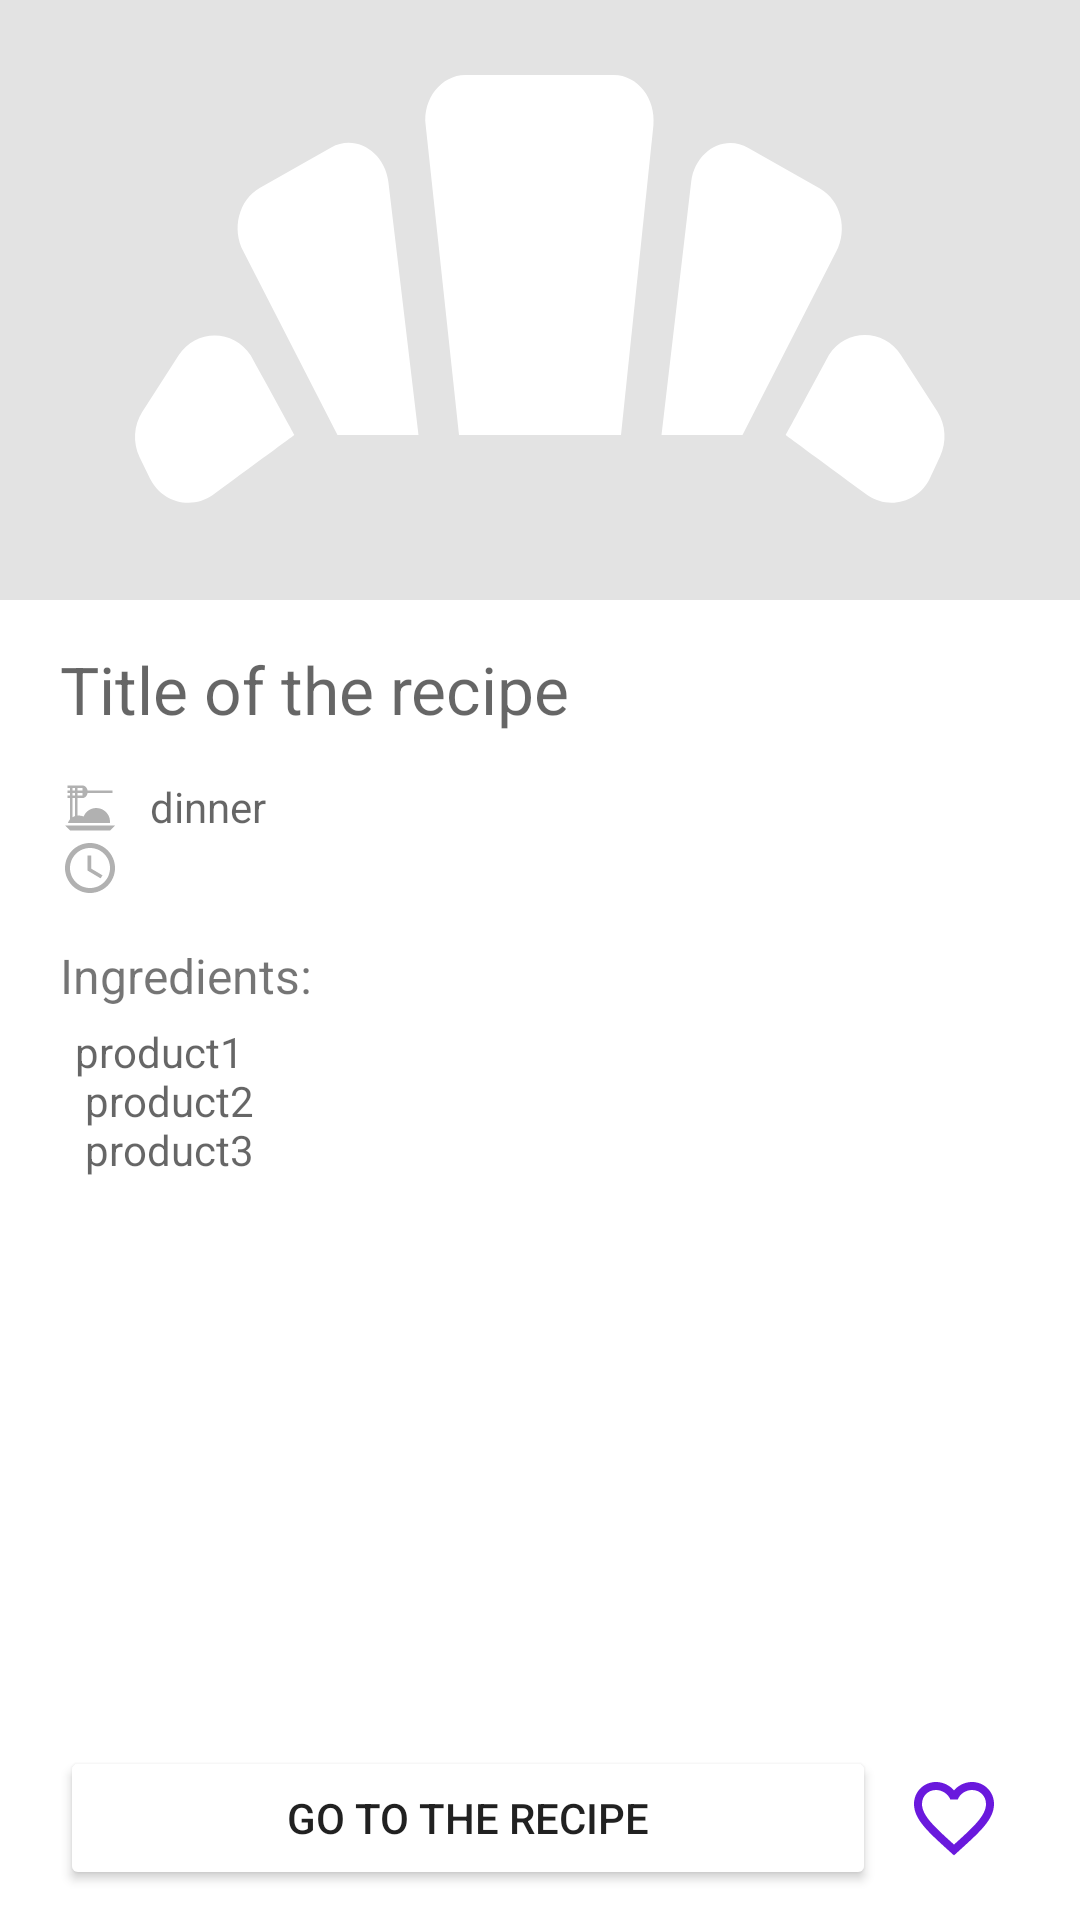

Android layout source for this screen:
<!-- AndroidManifest.xml: application theme Theme.CookBook -->
<!-- res/layout/fragment_recipe.xml -->
<?xml version="1.0" encoding="utf-8"?>
<androidx.constraintlayout.widget.ConstraintLayout xmlns:android="http://schemas.android.com/apk/res/android"
    xmlns:app="http://schemas.android.com/apk/res-auto"
    android:id="@+id/fragment_recipe"
    android:layout_width="match_parent"
    android:layout_height="match_parent"
    android:background="@color/white"
    android:clickable="true"
    android:focusable="true">

    <ImageView
        android:id="@+id/iv_image"
        android:layout_width="match_parent"
        android:layout_height="200dp"
        android:background="@color/light_gray_v"
        android:scaleType="centerCrop"
        android:src="@drawable/ic_default_recipe_pic"
        app:layout_constraintTop_toTopOf="parent" />

    <ScrollView
        android:id="@+id/scrollView"
        android:layout_width="match_parent"
        android:layout_height="0dp"
        android:layout_marginBottom="10dp"
        app:layout_constraintBottom_toTopOf="@+id/button_link"
        app:layout_constraintTop_toBottomOf="@+id/iv_image">

        <LinearLayout
            android:layout_width="match_parent"
            android:layout_height="wrap_content"
            android:layout_marginStart="20dp"
            android:layout_marginEnd="20dp"
            android:orientation="vertical">

            <TextView
                android:id="@+id/tv_title"
                android:layout_width="match_parent"
                android:layout_height="wrap_content"
                android:hint="@string/hint_title"
                android:paddingVertical="15dp"
                android:textSize="22sp"
                app:layout_constraintTop_toBottomOf="@+id/iv_image" />

            <TableRow
                android:layout_width="wrap_content"
                android:layout_height="wrap_content">

                <ImageView
                    android:id="@+id/iv_meal_type_ic"
                    android:src="@drawable/ic_meal_type" />

                <TextView
                    android:id="@+id/tv_meal_type"
                    android:layout_marginStart="10dp"
                    android:hint="@string/hint_mealtype" />
            </TableRow>

            <TableRow
                android:layout_width="wrap_content"
                android:layout_height="wrap_content">

                <ImageView
                    android:id="@+id/iv_time_ic"
                    android:src="@drawable/ic_time" />

                <TextView
                    android:id="@+id/tv_total_time"
                    android:layout_marginStart="10dp" />
            </TableRow>

            <TextView
                android:id="@+id/tv_fr_ingredients_title"
                android:layout_width="wrap_content"
                android:layout_height="wrap_content"
                android:layout_marginTop="15dp"
                android:text="@string/ingredients"
                android:textSize="16sp"
                app:layout_constraintStart_toStartOf="parent"
                app:layout_constraintTop_toBottomOf="@+id/tv_total_time" />

            <TextView
                android:id="@+id/tv_ingredients"
                android:layout_width="match_parent"
                android:layout_height="wrap_content"
                android:layout_marginStart="5dp"
                android:layout_marginTop="5dp"
                android:hint="@string/hint_ingredients_list"
                app:layout_constraintStart_toStartOf="parent"
                app:layout_constraintTop_toBottomOf="@+id/tv_ingredients_title" />
        </LinearLayout>
    </ScrollView>

    <Button
        android:id="@+id/button_link"
        style="@style/Widget.MyApp.ButtonStyle"
        android:layout_width="0dp"
        android:layout_height="wrap_content"
        android:layout_marginStart="20dp"
        android:layout_marginEnd="10dp"
        android:layout_marginBottom="10dp"
        android:autoLink="web"
        android:backgroundTint="@color/white"
        android:text="@string/go_to_the_recipe"
        app:layout_constraintBottom_toBottomOf="parent"
        app:layout_constraintEnd_toStartOf="@+id/cb_like"
        app:layout_constraintStart_toStartOf="parent" />

    <CheckBox
        android:id="@+id/cb_like"
        android:layout_width="wrap_content"
        android:layout_height="wrap_content"
        android:layout_marginEnd="10dp"
        android:button="@drawable/checkbox_selector_like"
        android:buttonTint="@color/purple_500"
        app:layout_constraintBottom_toBottomOf="parent"
        app:layout_constraintEnd_toEndOf="parent"
        app:layout_constraintTop_toBottomOf="@+id/scrollView" />

</androidx.constraintlayout.widget.ConstraintLayout>
<!-- resources referenced by this layout -->
<resources>
  <color name="light_gray_v">#E3E3E3</color>
  <color name="purple_500">#6A19DD</color>
  <color name="white">#FFFFFFFF</color>
  <!-- drawable checkbox_selector_like (drawable) -->
  <?xml version="1.0" encoding="utf-8"?>
  <selector xmlns:android="http://schemas.android.com/apk/res/android">
  
      <item android:drawable="@drawable/checkbox_item_unlike" android:state_checked="false" />
      <item android:drawable="@drawable/checkbox_item_like" android:state_checked="true" />
  
  </selector>
  <!-- drawable ic_time (drawable) -->
  <vector xmlns:android="http://schemas.android.com/apk/res/android"
      android:width="20dp"
      android:height="20dp"
      android:tint="@color/light_gray"
      android:viewportWidth="24"
      android:viewportHeight="24">
      <path
          android:fillColor="@android:color/white"
          android:pathData="M11.99,2C6.47,2 2,6.48 2,12s4.47,10 9.99,10C17.52,22 22,17.52 22,12S17.52,2 11.99,2zM12,20c-4.42,0 -8,-3.58 -8,-8s3.58,-8 8,-8 8,3.58 8,8 -3.58,8 -8,8z" />
      <path
          android:fillColor="@android:color/white"
          android:pathData="M12.5,7H11v6l5.25,3.15 0.75,-1.23 -4.5,-2.67z" />
  </vector>
  <string name="go_to_the_recipe">Go to the recipe</string>
  <string name="hint_ingredients_list"> product1\n product2\n product3</string>
  <string name="hint_mealtype">dinner</string>
  <string name="hint_title">Title of the recipe</string>
  <string name="ingredients">Ingredients:</string>
  <style name="Theme.CookBook" parent="Theme.MaterialComponents.DayNight.DarkActionBar">
          
          <item name="colorPrimary">@color/purple_500</item>
          <item name="colorPrimaryVariant">@color/purple_700</item>
          <item name="colorOnPrimary">@color/white</item>
          
          <item name="colorSecondary">@color/teal_200</item>
          <item name="colorSecondaryVariant">@color/teal_700</item>
          <item name="colorOnSecondary">@color/black</item>
          
          <item name="android:statusBarColor">?attr/colorPrimaryVariant</item>
          
      </style>
  <!-- drawable checkbox_item_unlike (drawable) -->
  <vector xmlns:android="http://schemas.android.com/apk/res/android"
      android:width="32dp"
      android:height="32dp"
      android:tint="@color/light_gray"
      android:viewportWidth="24"
      android:viewportHeight="24">
      <path
          android:fillColor="@android:color/white"
          android:pathData="M16.5,3c-1.74,0 -3.41,0.81 -4.5,2.09C10.91,3.81 9.24,3 7.5,3 4.42,3 2,5.42 2,8.5c0,3.78 3.4,6.86 8.55,11.54L12,21.35l1.45,-1.32C18.6,15.36 22,12.28 22,8.5 22,5.42 19.58,3 16.5,3zM12.1,18.55l-0.1,0.1 -0.1,-0.1C7.14,14.24 4,11.39 4,8.5 4,6.5 5.5,5 7.5,5c1.54,0 3.04,0.99 3.57,2.36h1.87C13.46,5.99 14.96,5 16.5,5c2,0 3.5,1.5 3.5,3.5 0,2.89 -3.14,5.74 -7.9,10.05z" />
  </vector>
  <!-- drawable checkbox_item_like (drawable) -->
  <vector xmlns:android="http://schemas.android.com/apk/res/android"
      android:width="32dp"
      android:height="32dp"
  
      android:tint="@color/light_gray"
      android:viewportWidth="24"
      android:viewportHeight="24">
      <path
          android:fillColor="@android:color/white"
          android:pathData="M12,21.35l-1.45,-1.32C5.4,15.36 2,12.28 2,8.5 2,5.42 4.42,3 7.5,3c1.74,0 3.41,0.81 4.5,2.09C13.09,3.81 14.76,3 16.5,3 19.58,3 22,5.42 22,8.5c0,3.78 -3.4,6.86 -8.55,11.54L12,21.35z" />
  </vector>
  <color name="light_gray">#B1B1B1</color>
  <color name="purple_700">#FF3700B3</color>
  <color name="teal_200">#FF03DAC5</color>
  <color name="teal_700">#FF018786</color>
  <color name="black">#FF000000</color>
</resources>
